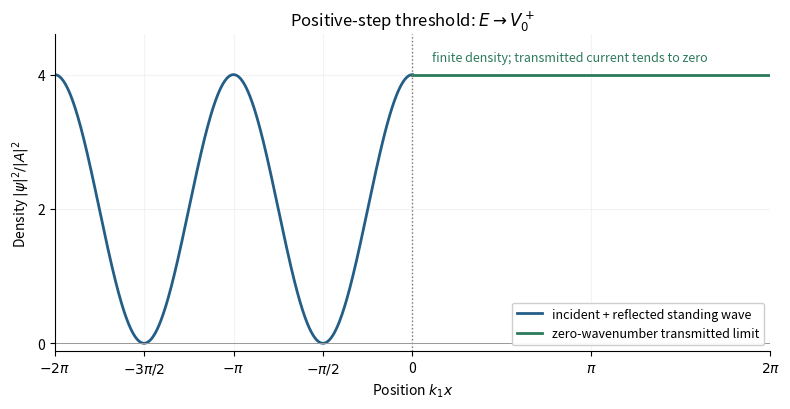

Here is the Python script that generated this plot: (Note: this script raises an exception after producing the figure.)
"""Original solution figure for the 2019 Natural Sciences IA Physics paper.

Writes its PNG basename to cwd. Dependencies: numpy and matplotlib, already
specified in the repository pyproject.toml. Tested with Python 3.14.4,
NumPy 2.3.5 and Matplotlib 3.10.7.
"""
from pathlib import Path
import matplotlib
matplotlib.use("Agg")
import matplotlib.pyplot as plt
from matplotlib.patches import Arc, Circle
import numpy as np


def save(fig):
    fig.savefig(Path(__file__).with_suffix(".png").name,dpi=145,facecolor="white")
    plt.close(fig)


def arrow(ax,a,b,colour="#333333",**kwargs):
    ax.annotate("",xy=b,xytext=a,arrowprops={"arrowstyle":"-|>","lw":1.6,"color":colour,**kwargs})


def main():
    fig,ax=plt.subplots(figsize=(8,4.2))
    left=np.linspace(-2*np.pi,0,600);right=np.linspace(0,2*np.pi,300)
    ax.plot(left,4*np.cos(left)**2,color="#245e87",lw=2,label="incident + reflected standing wave")
    ax.plot(right,np.full_like(right,4),color="#2c7a5c",lw=2,label="zero-wavenumber transmitted limit")
    ax.axvline(0,color="#777777",ls=":",lw=1)
    ax.axhline(0,color="#999999",lw=.7)
    ax.set_xticks([-2*np.pi,-3*np.pi/2,-np.pi,-np.pi/2,0,np.pi,2*np.pi],[r"$-2\pi$",r"$-3\pi/2$",r"$-\pi$",r"$-\pi/2$","0",r"$\pi$",r"$2\pi$"])
    ax.set(xlim=(-2*np.pi,2*np.pi),ylim=(-.12,4.6),xlabel=r"Position $k_1x$",ylabel=r"Density $|\psi|^2/|A|^2$",title=r"Positive-step threshold: $E\to V_0^+$")
    ax.set_yticks([0,2,4]);ax.legend(loc="lower right",fontsize=9,framealpha=.95)
    ax.text(.35,4.2,"finite density; transmitted current tends to zero",fontsize=9,color="#2c7a5c")
    ax.grid(alpha=.14);ax.spines[["top","right"]].set_visible(False)
    fig.tight_layout();save(fig)

if __name__=="__main__":main()
